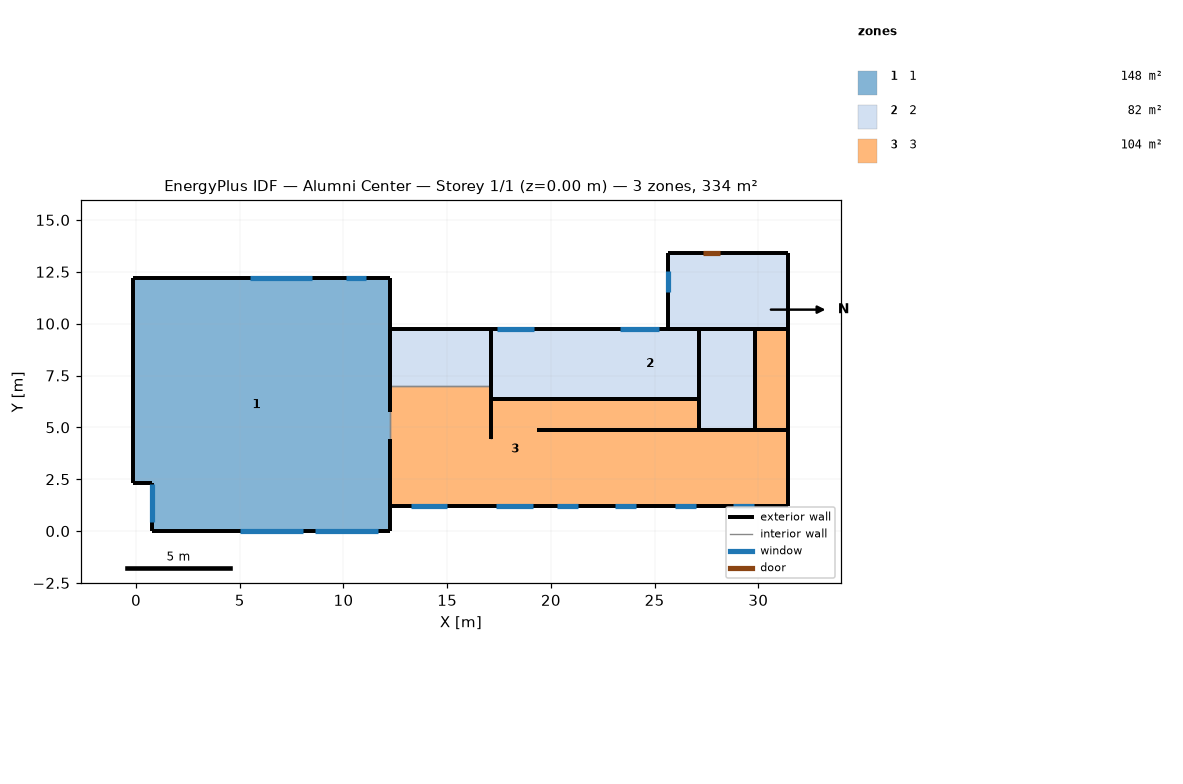
=== STOREY PLAN SPEC (per zone: floor XY polygon, exterior-wall plan segments, windows/doors) ===
zone 1: 1  (148.3 m²)
  floor: (12.22, 8.91) (12.22, 5.75) (9.06, 5.75) (9.06, 8.91)
  floor: (12.22, 12.19) (12.22, 8.91) (9.05, 8.91) (9.05, 5.75) (12.22, 5.75) (12.22, 0.00) (0.79, 0.00) (0.79, 2.34) (-0.12, 2.34) (-0.12, 12.19)
  exterior wall: (-0.12, 12.19) – (-0.12, 2.34)  [9.9 m]
  exterior wall: (12.22, 8.91) – (12.22, 12.19)  [3.3 m]
  exterior wall: (12.22, 12.19) – (-0.12, 12.19)  [12.3 m]
    window: (8.50, 12.19) – (5.51, 12.19)  [6.5 m²]
    window: (11.10, 12.19) – (10.13, 12.19)  [1.1 m²]
  exterior wall: (0.79, 0.00) – (12.22, 0.00)  [11.4 m]
    window: (5.00, 0.00) – (8.03, 0.00)  [6.6 m²]
    window: (8.65, 0.00) – (11.67, 0.00)  [6.6 m²]
  exterior wall: (-0.12, 2.34) – (0.79, 2.34)  [0.9 m]
  exterior wall: (12.22, 6.98) – (12.22, 8.91)  [1.9 m]
  exterior wall: (12.22, 5.75) – (12.22, 6.98)  [1.2 m]
  exterior wall: (12.22, 5.75) – (12.22, 8.91)  [3.2 m]
  exterior wall: (12.22, 8.91) – (12.22, 9.75)  [0.8 m]
  exterior wall: (12.22, 0.00) – (12.22, 4.42)  [4.4 m]
  exterior wall: (0.79, 2.34) – (0.79, 0.00)  [2.3 m]
    window: (0.79, 2.27) – (0.79, 0.43)  [4.0 m²]
  interior walls: 1
zone 2: 2  (82.1 m²)
  floor: (28.47, 13.42) (28.47, 9.75) (25.63, 9.75) (25.63, 13.42)
  floor: (31.45, 13.42) (31.45, 9.75) (28.47, 9.75) (28.47, 13.42)
  floor: (17.12, 9.75) (17.12, 6.98) (12.22, 6.98) (12.22, 9.75)
  floor: (20.10, 9.75) (20.10, 6.37) (17.12, 6.37) (17.12, 9.75)
  floor: (22.44, 9.75) (22.44, 6.37) (20.10, 6.37) (20.10, 9.75)
  floor: (27.13, 9.75) (27.13, 6.37) (22.44, 6.37) (22.44, 9.75)
  floor: (29.86, 9.75) (29.86, 4.88) (27.13, 4.88) (27.13, 9.75)
  exterior wall: (28.47, 13.42) – (25.63, 13.42)  [2.8 m]
    door: (28.17, 13.42) – (27.32, 13.42)  [1.9 m²]
  exterior wall: (25.63, 9.75) – (28.47, 9.75)  [2.8 m]
  exterior wall: (25.63, 13.42) – (25.63, 9.75)  [3.7 m]
    window: (25.63, 12.54) – (25.63, 11.53)  [1.6 m²]
  exterior wall: (28.47, 9.75) – (31.45, 9.75)  [3.0 m]
  exterior wall: (31.45, 9.75) – (31.45, 13.42)  [3.7 m]
  exterior wall: (31.45, 13.42) – (28.47, 13.42)  [3.0 m]
  exterior wall: (12.22, 9.75) – (12.22, 6.98)  [2.8 m]
  exterior wall: (17.12, 9.75) – (12.22, 9.75)  [4.9 m]
  exterior wall: (17.12, 6.98) – (17.12, 9.75)  [2.8 m]
  exterior wall: (17.12, 6.37) – (20.10, 6.37)  [3.0 m]
  exterior wall: (17.12, 9.75) – (17.12, 6.37)  [3.4 m]
  exterior wall: (20.10, 9.75) – (17.12, 9.75)  [3.0 m]
    window: (19.18, 9.75) – (17.41, 9.75)  [3.9 m²]
  exterior wall: (20.10, 6.37) – (22.44, 6.37)  [2.3 m]
  exterior wall: (22.44, 9.75) – (20.10, 9.75)  [2.3 m]
  exterior wall: (22.44, 6.37) – (27.13, 6.37)  [4.7 m]
  exterior wall: (27.13, 9.75) – (22.44, 9.75)  [4.7 m]
    window: (25.23, 9.75) – (23.32, 9.75)  [4.2 m²]
  exterior wall: (27.13, 6.37) – (27.13, 9.75)  [3.4 m]
  exterior wall: (29.86, 9.75) – (27.13, 9.75)  [2.7 m]
  exterior wall: (27.13, 9.75) – (27.13, 4.88)  [4.9 m]
  exterior wall: (27.13, 4.88) – (29.86, 4.88)  [2.7 m]
  exterior wall: (29.86, 4.88) – (29.86, 9.75)  [4.9 m]
  interior walls: 1
zone 3: 3  (103.6 m²)
  floor: (17.12, 6.98) (17.12, 4.42) (12.22, 4.42) (12.22, 6.98)
  floor: (27.13, 6.37) (27.13, 4.88) (19.31, 4.88) (19.31, 1.21) (12.22, 1.21) (12.22, 4.42) (17.12, 4.42) (17.12, 6.37)
  floor: (22.33, 4.88) (22.33, 1.21) (19.31, 1.21) (19.31, 4.88)
  floor: (25.27, 4.88) (25.27, 1.21) (22.33, 1.21) (22.33, 4.88)
  floor: (28.27, 4.88) (28.27, 1.21) (25.27, 1.21) (25.27, 4.88)
  floor: (31.45, 4.88) (31.45, 1.21) (28.27, 1.21) (28.27, 4.88)
  floor: (31.45, 7.89) (31.45, 4.88) (29.86, 4.88) (29.86, 7.89)
  floor: (31.45, 9.75) (31.45, 7.89) (29.86, 7.89) (29.86, 9.75)
  exterior wall: (12.22, 4.42) – (12.22, 1.21)  [3.2 m]
  exterior wall: (12.22, 1.21) – (19.31, 1.21)  [7.1 m]
    window: (17.37, 1.21) – (19.15, 1.21)  [3.9 m²]
    window: (13.23, 1.21) – (15.01, 1.21)  [3.9 m²]
  exterior wall: (17.12, 6.37) – (17.12, 4.42)  [2.0 m]
  exterior wall: (19.31, 4.88) – (27.13, 4.88)  [7.8 m]
  exterior wall: (27.13, 6.37) – (17.12, 6.37)  [10.0 m]
  exterior wall: (27.13, 4.88) – (27.13, 6.37)  [1.5 m]
  exterior wall: (22.33, 4.88) – (19.31, 4.88)  [3.0 m]
  exterior wall: (19.31, 1.21) – (22.33, 1.21)  [3.0 m]
    window: (20.28, 1.21) – (21.29, 1.21)  [1.6 m²]
  exterior wall: (25.27, 4.88) – (22.33, 4.88)  [2.9 m]
  exterior wall: (22.33, 1.21) – (25.27, 1.21)  [2.9 m]
    window: (23.10, 1.21) – (24.11, 1.21)  [1.6 m²]
  exterior wall: (25.27, 1.21) – (28.27, 1.21)  [3.0 m]
    window: (25.97, 1.21) – (26.98, 1.21)  [1.6 m²]
  exterior wall: (28.27, 4.88) – (25.27, 4.88)  [3.0 m]
  exterior wall: (31.45, 4.88) – (28.27, 4.88)  [3.2 m]
  exterior wall: (28.27, 1.21) – (31.45, 1.21)  [3.2 m]
    window: (28.79, 1.21) – (29.80, 1.21)  [1.6 m²]
  exterior wall: (31.45, 1.21) – (31.45, 4.88)  [3.7 m]
  exterior wall: (29.86, 4.88) – (31.45, 4.88)  [1.6 m]
  exterior wall: (29.86, 7.89) – (29.86, 4.88)  [3.0 m]
  exterior wall: (31.45, 4.88) – (31.45, 7.89)  [3.0 m]
  exterior wall: (29.86, 9.75) – (29.86, 7.89)  [1.9 m]
  exterior wall: (31.45, 9.75) – (29.86, 9.75)  [1.6 m]
  exterior wall: (31.45, 7.89) – (31.45, 9.75)  [1.9 m]
  interior walls: 3

=== DERIVED (storey summary) ===
Building: Alumni Center
Storey: 1 of 1  (floor level z = 0.00 m)
Storey gross floor area: 334.0 m²
Zones on this storey: 3
  - 1: floor 148.3 m²; exterior wall 51.8 m (192.1 m²); 5 window(s) 24.8 m²; WWR 12.9%
  - 2: floor 82.1 m²; exterior wall 71.4 m (261.1 m²); 3 window(s) 9.7 m²; WWR 3.7%; 1 door(s)
  - 3: floor 103.6 m²; exterior wall 72.4 m (264.9 m²); 6 window(s) 14.4 m²; WWR 5.4%
Zone adjacency (shared interzone walls):
  - 1 ↔ 3
  - 2 ↔ 3